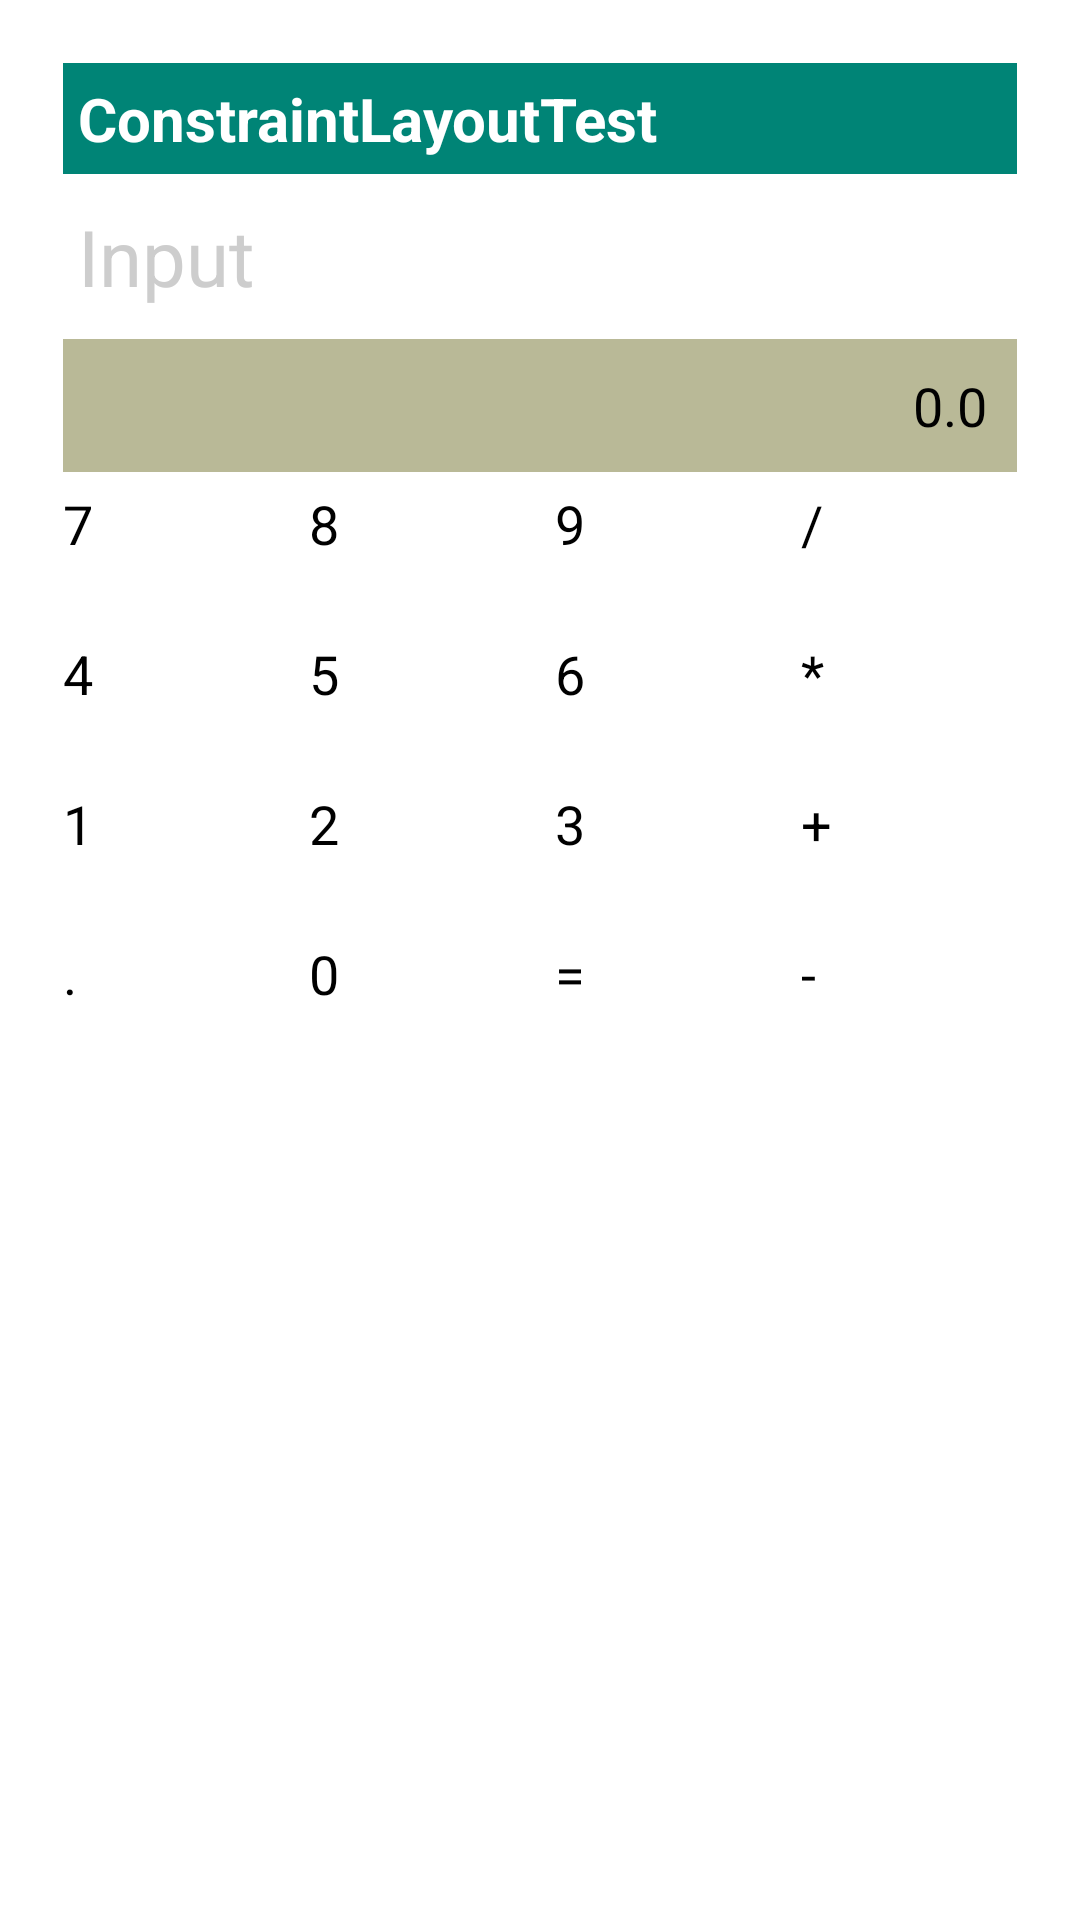

The Android layout XML behind this screen, and the referenced resources:
<!-- AndroidManifest.xml: application theme Theme.MyApplication -->
<!-- res/layout/activity_constraint_layout1.xml -->
<?xml version="1.0" encoding="utf-8"?>
<androidx.constraintlayout.widget.ConstraintLayout xmlns:android="http://schemas.android.com/apk/res/android"
    xmlns:app="http://schemas.android.com/apk/res-auto"
    android:layout_width="match_parent"
    android:layout_height="match_parent"
    android:padding="16dp"
    >

    
    <TextView
        android:id="@+id/title"
        android:layout_width="match_parent"
        android:layout_height="0dp"
        android:layout_margin="5dp"
        android:padding="5dp"
        android:background="#008476"
        android:text="@string/constraintlayouttest"
        android:textColor="#FFFFFF"
        android:textSize="20sp"
        android:textStyle="bold"
        app:layout_constraintEnd_toEndOf="parent"
        app:layout_constraintStart_toStartOf="parent"
        app:layout_constraintTop_toTopOf="parent" />

    
    <TextView
        android:id="@+id/inputLabel"
        android:layout_width="match_parent"
        android:layout_height="0dp"
        android:layout_margin="5dp"
        android:padding="5dp"
        android:text="@string/input"
        android:textColor="#CDCDCD"
        android:textSize="26sp"
        app:layout_constraintStart_toStartOf="parent"
        app:layout_constraintTop_toBottomOf="@+id/title" />

    
    <TextView
        android:id="@+id/inputDisplay"
        android:layout_width="match_parent"
        android:layout_height="0dp"
        android:layout_margin="5dp"
        android:background="#B9B997"
        android:gravity="center_vertical|end"
        android:padding="10dp"
        android:text="@string/_0_0"
        android:textSize="18sp"
        app:layout_constraintEnd_toEndOf="parent"
        app:layout_constraintStart_toStartOf="parent"
        app:layout_constraintTop_toBottomOf="@+id/inputLabel" />

    
    <Button
        android:id="@+id/btn7"
        android:layout_width="0dp"
        android:layout_height="45dp"
        android:layout_margin="5dp"
        android:layout_marginTop="20dp"
        android:backgroundTint="#D4D5D5"
        android:text="@string/_7"
        android:textColor="#000000"
        android:textSize="18sp"
        app:cornerRadius="0dp"
        app:layout_constraintEnd_toStartOf="@+id/btn8"
        app:layout_constraintStart_toStartOf="parent"
        app:layout_constraintTop_toBottomOf="@+id/inputDisplay" />

    <Button
        android:id="@+id/btn8"
        android:layout_width="0dp"
        android:layout_height="45dp"
        android:layout_margin="5dp"
        android:layout_marginTop="16dp"
        android:backgroundTint="#D4D5D5"
        android:text="@string/_8"
        android:textColor="#000000"
        android:textSize="18sp"
        app:cornerRadius="0dp"
        app:layout_constraintEnd_toStartOf="@+id/btn9"
        app:layout_constraintStart_toEndOf="@+id/btn7"
        app:layout_constraintTop_toBottomOf="@+id/inputDisplay" />

    <Button
        android:id="@+id/btn9"
        android:layout_width="0dp"
        android:layout_height="45dp"
        android:layout_margin="5dp"
        android:layout_marginTop="16dp"
        android:backgroundTint="#D4D5D5"
        android:text="@string/_9"
        android:textColor="#000000"
        android:textSize="18sp"
        app:cornerRadius="0dp"
        app:layout_constraintEnd_toStartOf="@+id/btnMultiply"
        app:layout_constraintStart_toEndOf="@+id/btn8"
        app:layout_constraintTop_toBottomOf="@+id/inputDisplay" />

    <Button
        android:id="@+id/btnMultiply"
        android:layout_width="0dp"
        android:layout_height="45dp"
        android:layout_margin="5dp"
        android:layout_marginTop="16dp"
        android:backgroundTint="#D4D5D5"
        android:text="@string/斜杠_除号"
        android:textColor="#000000"
        android:textSize="18sp"
        app:cornerRadius="0dp"
        app:layout_constraintEnd_toEndOf="parent"
        app:layout_constraintStart_toEndOf="@+id/btn9"
        app:layout_constraintTop_toBottomOf="@+id/inputDisplay" />

    
    <Button
        android:id="@+id/btn4"
        android:layout_width="0dp"
        android:layout_height="45dp"
        android:layout_margin="5dp"
        android:layout_marginTop="20dp"
        android:backgroundTint="#D4D5D5"
        android:text="@string/_4"
        android:textColor="#000000"
        android:textSize="18sp"
        app:cornerRadius="0dp"
        app:layout_constraintEnd_toStartOf="@+id/btn5"
        app:layout_constraintStart_toStartOf="parent"
        app:layout_constraintTop_toBottomOf="@+id/btn7" />

    <Button
        android:id="@+id/btn5"
        android:layout_width="0dp"
        android:layout_height="45dp"
        android:layout_margin="5dp"
        android:layout_marginTop="20dp"
        android:backgroundTint="#D4D5D5"
        android:text="@string/_5"
        android:textColor="#000000"
        android:textSize="18sp"
        app:cornerRadius="0dp"
        app:layout_constraintEnd_toStartOf="@+id/btn6"
        app:layout_constraintStart_toEndOf="@+id/btn4"
        app:layout_constraintTop_toBottomOf="@+id/btn8" />

    <Button
        android:id="@+id/btn6"
        android:layout_width="0dp"
        android:layout_height="45dp"
        android:layout_margin="5dp"
        android:layout_marginTop="20dp"
        android:backgroundTint="#D4D5D5"
        android:text="@string/_6"
        android:textColor="#000000"
        android:textSize="18sp"
        app:cornerRadius="0dp"
        app:layout_constraintEnd_toStartOf="@+id/btnDivide"
        app:layout_constraintStart_toEndOf="@+id/btn5"
        app:layout_constraintTop_toBottomOf="@+id/btn9" />

    <Button
        android:id="@+id/btnDivide"
        android:layout_width="0dp"
        android:layout_height="45dp"
        android:layout_margin="5dp"
        android:layout_marginTop="20dp"
        android:backgroundTint="#D4D5D5"
        android:text="@string/星号_乘号"
        android:textColor="#000000"
        android:textSize="18sp"
        app:cornerRadius="0dp"
        app:layout_constraintEnd_toEndOf="parent"
        app:layout_constraintStart_toEndOf="@+id/btn6"
        app:layout_constraintTop_toBottomOf="@+id/btnMultiply" />

    
    <Button
        android:id="@+id/btn1"
        android:layout_width="0dp"
        android:layout_height="45dp"
        android:layout_margin="5dp"
        android:layout_marginTop="20dp"
        android:backgroundTint="#D4D5D5"
        android:text="@string/_1"
        android:textColor="#000000"
        android:textSize="18sp"
        app:cornerRadius="0dp"
        app:layout_constraintEnd_toStartOf="@+id/btn2"
        app:layout_constraintStart_toStartOf="parent"
        app:layout_constraintTop_toBottomOf="@+id/btn4" />

    <Button
        android:id="@+id/btn2"
        android:layout_width="0dp"
        android:layout_height="45dp"
        android:layout_margin="5dp"
        android:layout_marginTop="20dp"
        android:backgroundTint="#D4D5D5"
        android:text="@string/_2"
        android:textColor="#000000"
        android:textSize="18sp"
        app:cornerRadius="0dp"
        app:layout_constraintEnd_toStartOf="@+id/btn3"
        app:layout_constraintStart_toEndOf="@+id/btn1"
        app:layout_constraintTop_toBottomOf="@+id/btn5" />

    <Button
        android:id="@+id/btn3"
        android:layout_width="0dp"
        android:layout_height="45dp"
        android:layout_margin="5dp"
        android:layout_marginTop="20dp"
        android:backgroundTint="#D4D5D5"
        android:text="@string/_3"
        android:textColor="#000000"
        android:textSize="18sp"
        app:cornerRadius="0dp"
        app:layout_constraintEnd_toStartOf="@+id/btnEquals"
        app:layout_constraintStart_toEndOf="@+id/btn2"
        app:layout_constraintTop_toBottomOf="@+id/btn6" />

    <Button
        android:id="@+id/btnEquals"
        android:layout_width="0dp"
        android:layout_height="45dp"
        android:layout_margin="5dp"
        android:layout_marginTop="20dp"
        android:backgroundTint="#D4D5D5"
        android:text="@string/加号"
        android:textColor="#000000"
        android:textSize="18sp"
        app:cornerRadius="0dp"
        app:layout_constraintEnd_toEndOf="parent"
        app:layout_constraintStart_toEndOf="@+id/btn3"
        app:layout_constraintTop_toBottomOf="@+id/btnDivide" />

    
    <Button
        android:id="@+id/btn0"
        android:layout_width="0dp"
        android:layout_height="45dp"
        android:layout_margin="5dp"
        android:layout_marginTop="20dp"
        android:backgroundTint="#D4D5D5"
        android:text="@string/句点_小数点"
        android:textColor="#000000"
        android:textSize="18sp"
        app:cornerRadius="0dp"
        app:layout_constraintEnd_toStartOf="@+id/btnDot"
        app:layout_constraintStart_toStartOf="parent"
        app:layout_constraintTop_toBottomOf="@+id/btn1" />

    <Button
        android:id="@+id/btnDot"
        android:layout_width="0dp"
        android:layout_height="45dp"
        android:layout_margin="5dp"
        android:layout_marginTop="20dp"
        android:backgroundTint="#D4D5D5"
        android:text="@string/_0"
        android:textColor="#000000"
        android:textSize="18sp"
        app:cornerRadius="0dp"
        app:layout_constraintEnd_toStartOf="@+id/btnBack"
        app:layout_constraintStart_toEndOf="@+id/btn0"
        app:layout_constraintTop_toBottomOf="@+id/btn2" />

    <Button
        android:id="@+id/btnBack"
        android:layout_width="0dp"
        android:layout_height="45dp"
        android:layout_margin="5dp"
        android:layout_marginTop="20dp"
        android:backgroundTint="#D4D5D5"
        android:text="@string/等于号"
        android:textColor="#000000"
        android:textSize="18sp"
        app:cornerRadius="0dp"
        app:layout_constraintEnd_toStartOf="@+id/btnSquare"
        app:layout_constraintStart_toEndOf="@+id/btnDot"
        app:layout_constraintTop_toBottomOf="@+id/btn3" />

    <Button
        android:id="@+id/btnSquare"
        android:layout_width="0dp"
        android:layout_height="45dp"
        android:layout_margin="5dp"
        android:layout_marginTop="20dp"
        android:backgroundTint="#D4D5D5"
        android:text="@string/减号"
        android:textColor="#000000"
        android:textSize="18sp"
        app:cornerRadius="0dp"
        app:layout_constraintEnd_toEndOf="parent"
        app:layout_constraintStart_toEndOf="@+id/btnBack"
        app:layout_constraintTop_toBottomOf="@+id/btnEquals" />

</androidx.constraintlayout.widget.ConstraintLayout>
<!-- resources referenced by this layout -->
<resources>
  <string name="_0">0</string>
  <string name="_0_0">0.0</string>
  <string name="_1">1</string>
  <string name="_2">2</string>
  <string name="_3">3</string>
  <string name="_4">4</string>
  <string name="_5">5</string>
  <string name="_6">6</string>
  <string name="_7">7</string>
  <string name="_8">8</string>
  <string name="_9">9</string>
  <string name="constraintlayouttest">ConstraintLayoutTest</string>
  <string name="input">Input</string>
</resources>
